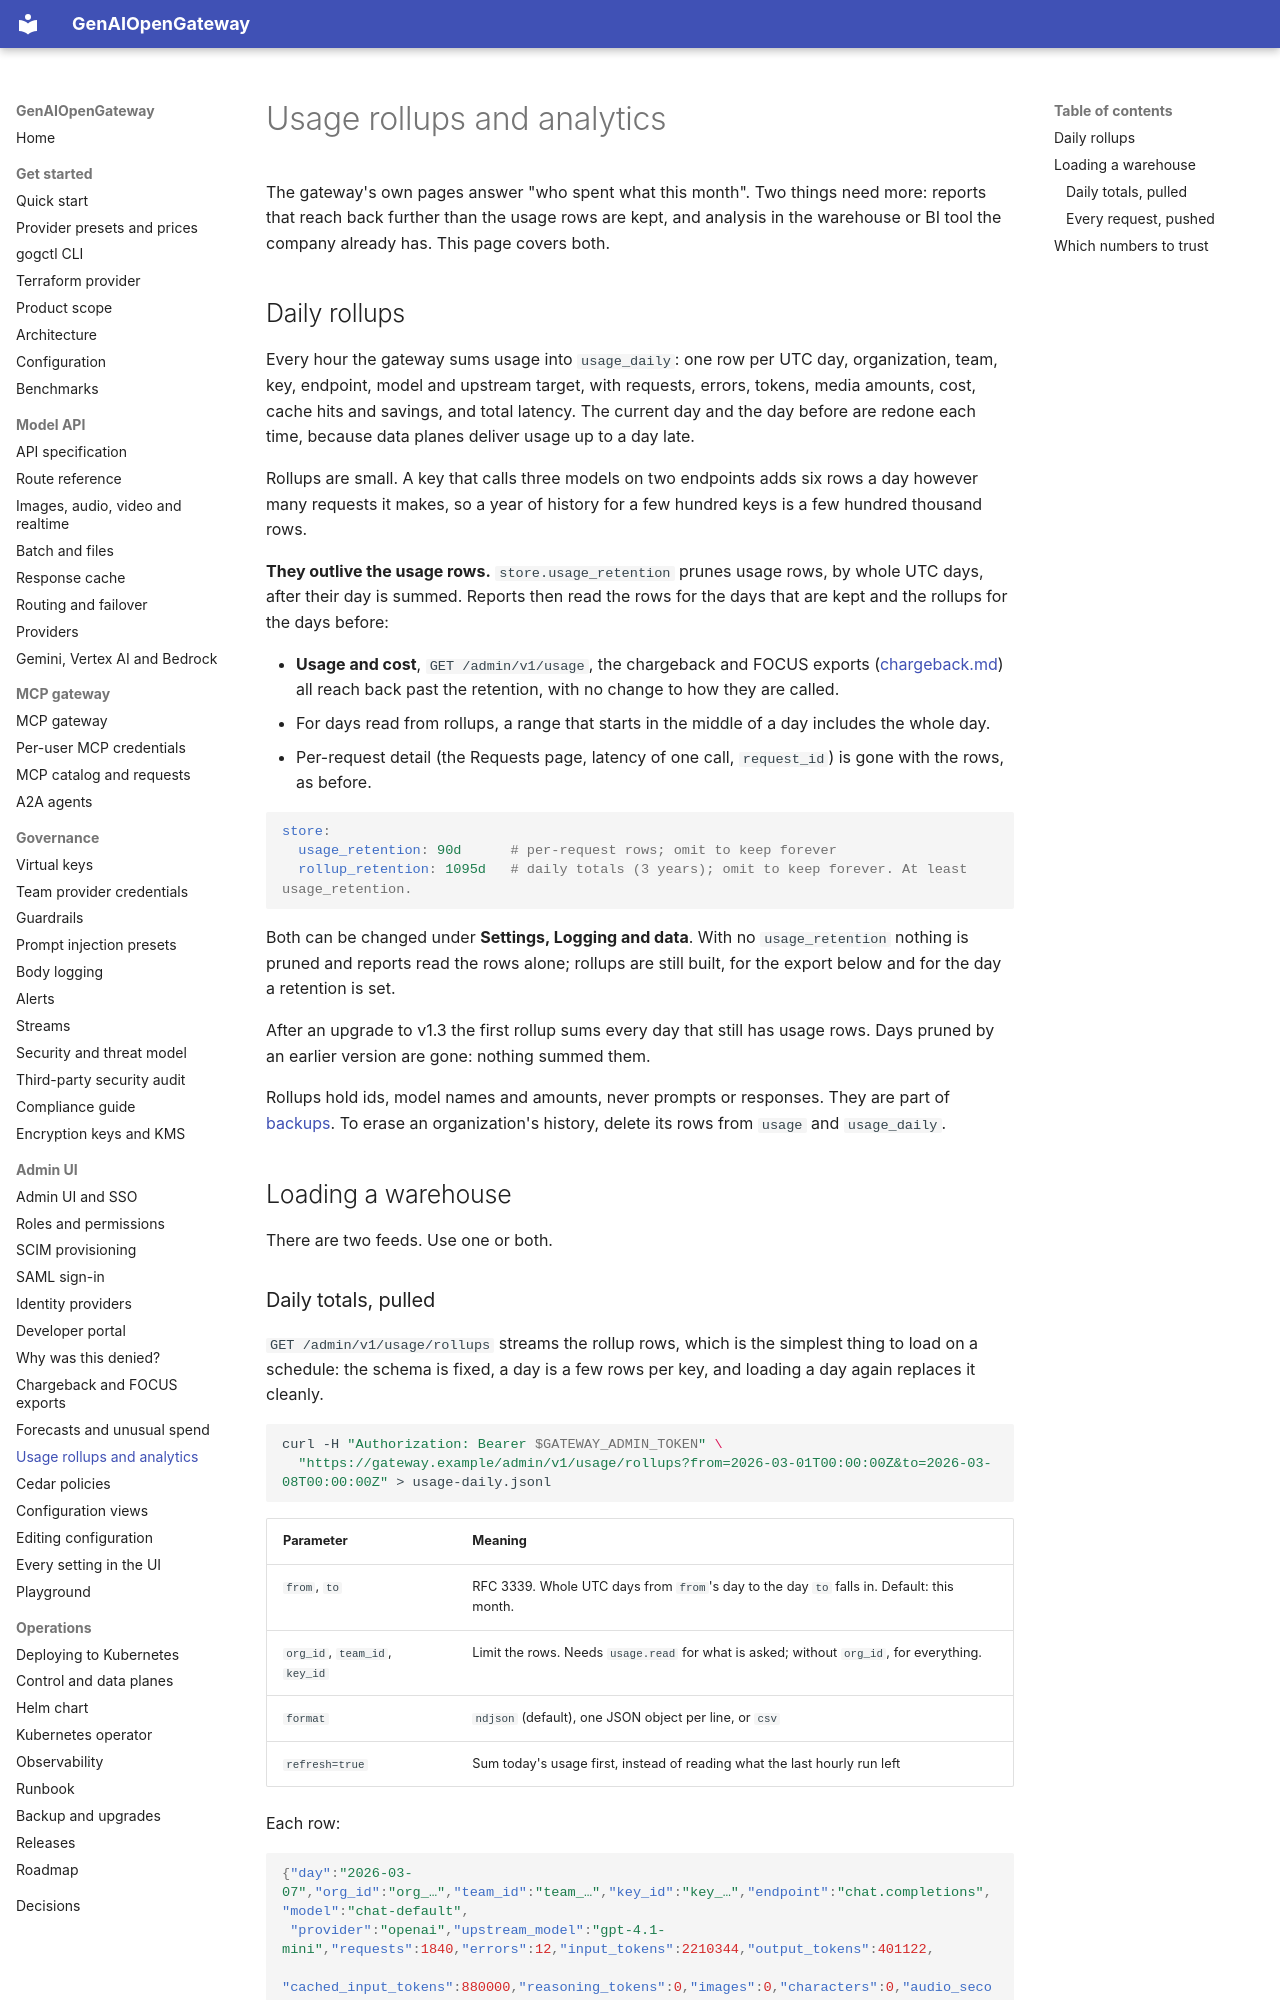

repository: rnikadi/genaiopengateway · page: analytics/index.html · generator: mkdocs

# Usage rollups and analytics

The gateway's own pages answer "who spent what this month". Two things need more: reports that reach back further than the usage rows are kept, and analysis in the warehouse or BI tool the company already has. This page covers both.

## Daily rollups

Every hour the gateway sums usage into `usage_daily`: one row per UTC day, organization, team, key, endpoint, model and upstream target, with requests, errors, tokens, media amounts, cost, cache hits and savings, and total latency. The current day and the day before are redone each time, because data planes deliver usage up to a day late.

Rollups are small. A key that calls three models on two endpoints adds six rows a day however many requests it makes, so a year of history for a few hundred keys is a few hundred thousand rows.

**They outlive the usage rows.** `store.usage_retention` prunes usage rows, by whole UTC days, after their day is summed. Reports then read the rows for the days that are kept and the rollups for the days before:

- **Usage and cost**, `GET /admin/v1/usage`, the chargeback and FOCUS exports ([chargeback.md](chargeback.md)) all reach back past the retention, with no change to how they are called.
- For days read from rollups, a range that starts in the middle of a day includes the whole day.
- Per-request detail (the Requests page, latency of one call, `request_id`) is gone with the rows, as before.

```yaml
store:
  usage_retention: 90d      # per-request rows; omit to keep forever
  rollup_retention: 1095d   # daily totals (3 years); omit to keep forever. At least usage_retention.
```

Both can be changed under **Settings, Logging and data**. With no `usage_retention` nothing is pruned and reports read the rows alone; rollups are still built, for the export below and for the day a retention is set.

After an upgrade to v1.3 the first rollup sums every day that still has usage rows. Days pruned by an earlier version are gone: nothing summed them.

Rollups hold ids, model names and amounts, never prompts or responses. They are part of [backups](backup.md). To erase an organization's history, delete its rows from `usage` and `usage_daily`.

## Loading a warehouse

There are two feeds. Use one or both.
